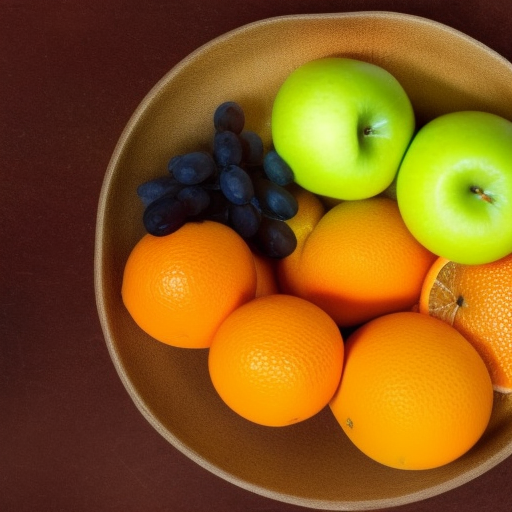
Generation parameters embedded in this image by AUTOMATIC1111 Stable Diffusion web UI or a fork of it (Forge, ...) (PNG 'parameters' text chunk):
a bowl of fruits including (apple:1.2), (orange:1.5), grapes
Steps: 20, Sampler: Euler a, CFG scale: 7, Seed: 64228577, Size: 512x512, Model hash: 27a4ac756c, ENSD: 8008135